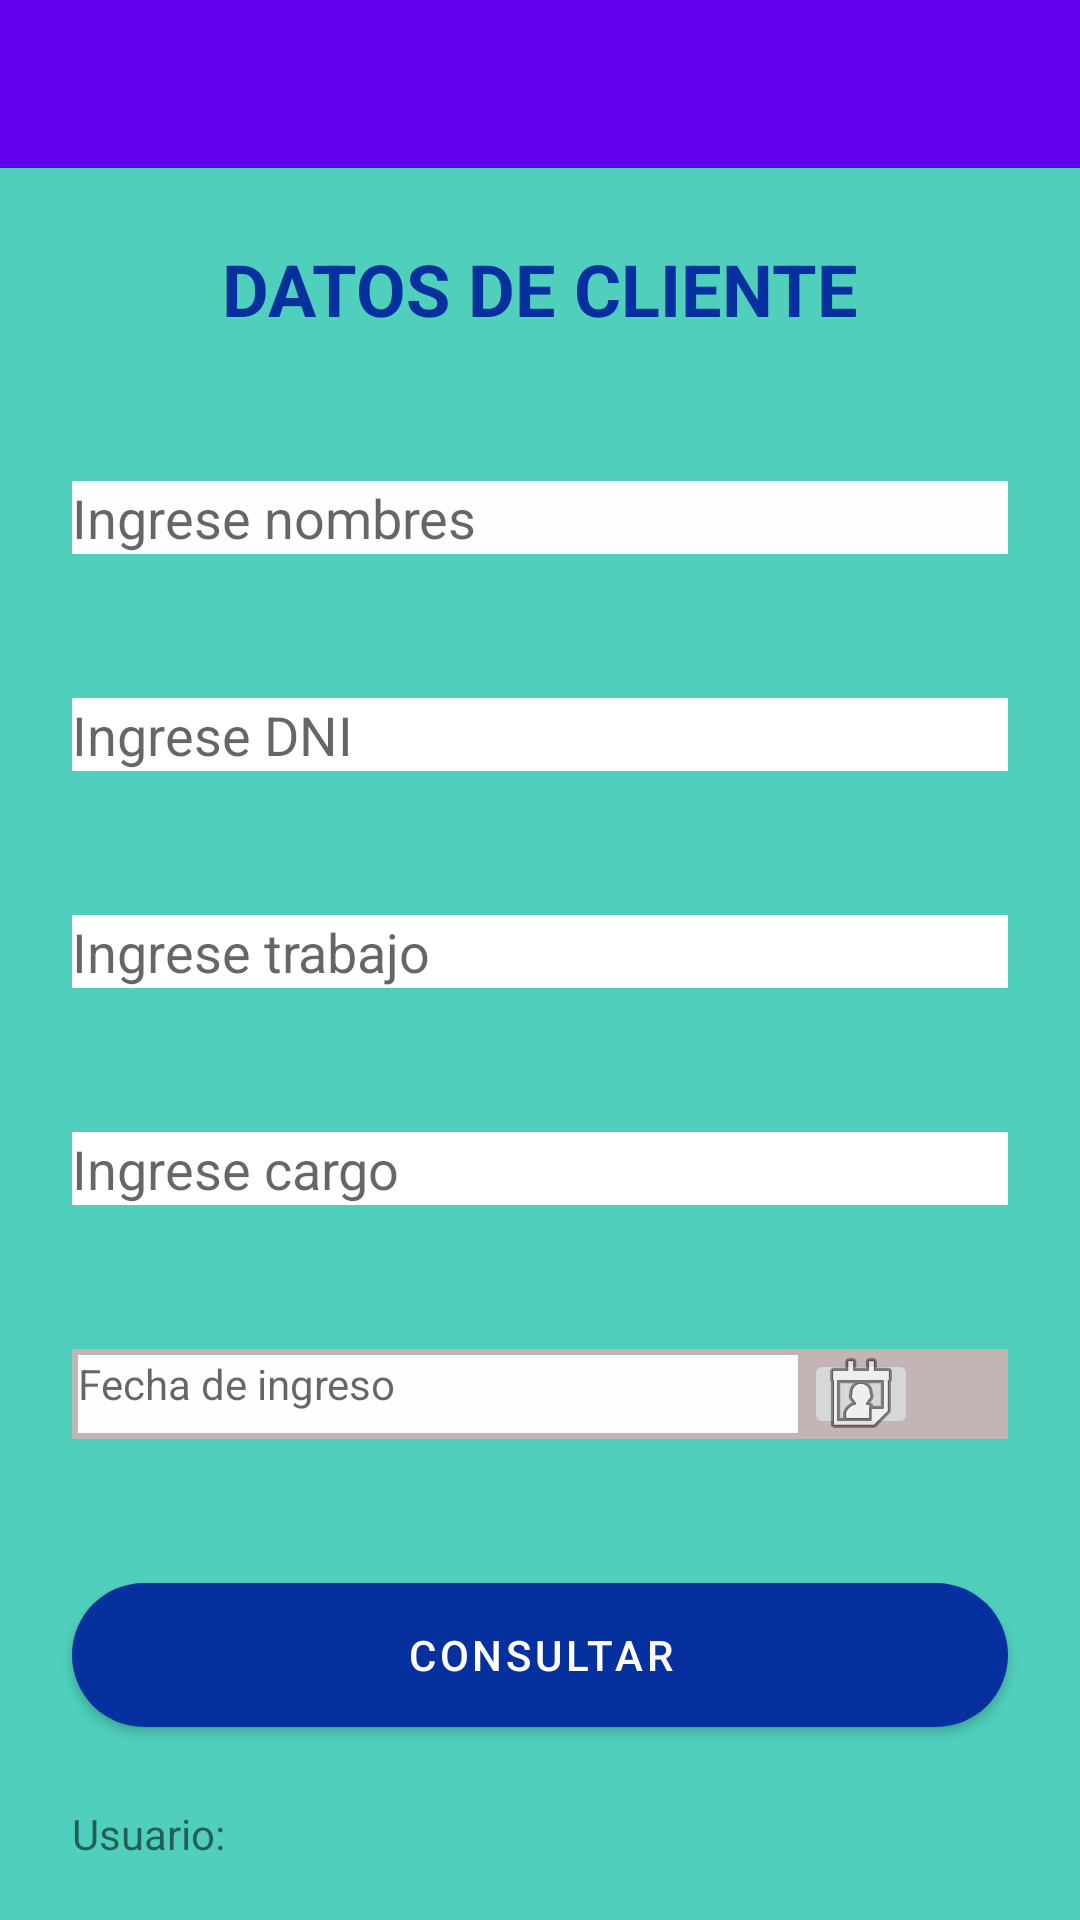

Here is an Android app screen rendered from its layout file. Give the layout XML and the strings, colors and styles it references.
<!-- AndroidManifest.xml: application theme Theme.ProyectoF -->
<!-- res/layout/activity_main.xml -->
<?xml version="1.0" encoding="utf-8"?>
<LinearLayout xmlns:android="http://schemas.android.com/apk/res/android"
    xmlns:app="http://schemas.android.com/apk/res-auto"
    xmlns:tools="http://schemas.android.com/tools"
    android:layout_width="match_parent"
    android:layout_height="match_parent"
    android:background="#63CFBF"
    android:backgroundTint="#4FCFBC"
    android:orientation="vertical"
    tools:context=".MainActivity">

    <include
        layout="@layout/action_bar_toolbar"/>


    <TextView
        android:layout_width="wrap_content"
        android:layout_height="wrap_content"
        android:layout_gravity="center_horizontal"
        android:layout_margin="24dp"
        android:text="DATOS DE CLIENTE"
        android:textColor="#05309D"
        android:textSize="24sp"
        android:textStyle="bold"
        app:layout_constraintBottom_toBottomOf="parent"
        app:layout_constraintEnd_toEndOf="parent"
        app:layout_constraintStart_toStartOf="parent"
        app:layout_constraintTop_toTopOf="parent" />

    <EditText
        android:id="@+id/edtNombres"
        android:layout_width="match_parent"
        android:layout_height="wrap_content"
        android:layout_margin="24dp"
        android:background="#FEFEFE"
        android:digits="abcdefghijklmnñopqrstuvwxyz "
        android:hint="Ingrese nombres" />

    <EditText
        android:id="@+id/edtDni"
        android:layout_width="match_parent"
        android:layout_height="wrap_content"
        android:layout_margin="24dp"
        android:background="#FFFFFF"
        android:hint="Ingrese DNI"
        android:inputType="number"
        android:maxLength="8" />

    <EditText
        android:id="@+id/edtTrabajo"
        android:layout_width="match_parent"
        android:layout_height="wrap_content"
        android:layout_margin="24dp"
        android:background="#FFFFFF"
        android:hint="Ingrese trabajo" />

    <EditText
        android:id="@+id/edtCargo"
        android:layout_width="match_parent"
        android:layout_height="wrap_content"
        android:layout_margin="24dp"
        android:background="#FFFFFF"
        android:hint="Ingrese cargo" />

    <LinearLayout
        android:layout_width="match_parent"
        android:layout_height="30dp"
        android:layout_margin="24dp"
        android:background="#C3B5B5"
        android:orientation="horizontal">

        <TextView
            android:id="@+id/edtFechaIngreso"
            android:layout_width="240dp"
            android:layout_height="match_parent"
            android:layout_margin="2dp"
            android:background="#FEFEFE"
            android:hint="Fecha de ingreso" />

        <ImageButton
            android:id="@+id/btnFechaIngreso"
            android:layout_width="38dp"
            android:layout_height="match_parent"
            app:srcCompat="@android:drawable/ic_menu_my_calendar" />
    </LinearLayout>

    <Button
        android:id="@+id/btnConsultar"
        android:layout_width="match_parent"
        android:layout_height="wrap_content"
        android:layout_margin="24dp"
        android:background="@drawable/buttoncolor"
        android:text="Consultar" />

    <LinearLayout
        android:layout_width="match_parent"
        android:layout_height="wrap_content"
        android:orientation="horizontal">

        <TextView
            android:id="@+id/textView8"
            android:layout_width="wrap_content"
            android:layout_height="wrap_content"
            android:layout_marginLeft="24dp"
            android:layout_marginTop="2dp"
            android:text="Usuario:" />

        <TextView
            android:id="@+id/txtUsuarioI"
            android:layout_width="289dp"
            android:layout_height="wrap_content"
            android:layout_margin="2dp" />
    </LinearLayout>

</LinearLayout>
<!-- res/layout/action_bar_toolbar.xml (included above) -->
<?xml version="1.0" encoding="utf-8"?>
<com.google.android.material.appbar.AppBarLayout xmlns:android="http://schemas.android.com/apk/res/android"
    android:layout_width="match_parent"
    android:layout_height="wrap_content"
    xmlns:app="http://schemas.android.com/apk/res-auto">
    
    <androidx.appcompat.widget.Toolbar
        android:id="@+id/toolbar"
        android:layout_width="match_parent"
        android:layout_height="wrap_content"
        android:background="@color/design_default_color_primary"
        android:theme="@style/ToolbarTheme"
        app:titleTextColor="@color/white"/>

</com.google.android.material.appbar.AppBarLayout>
<!-- resources referenced by this layout -->
<resources>
  <color name="white">#FFFFFFFF</color>
  <!-- drawable buttoncolor (drawable) -->
  <?xml version="1.0" encoding="utf-8"?>
  <selector xmlns:android="http://schemas.android.com/apk/res/android">
  
      <item>
          <shape android:shape="rectangle">
              <solid android:color="@color/colorBoton"/>
              <corners android:radius="50dp"/>
          </shape>
      </item>
  
  </selector>
  <style name="ToolbarTheme" parent="ThemeOverlay.AppCompat.ActionBar">
          <item name="colorControlNormal">@color/white</item>
          <item name="titleTextColor">@color/white</item>
      </style>
  <style name="Theme.ProyectoF" parent="Theme.MaterialComponents.DayNight.DarkActionBar">
          
          <item name="colorPrimary">#05309E</item>
          <item name="colorPrimaryVariant">@color/purple_700</item>
          <item name="colorOnPrimary">@color/white</item>
          
          <item name="colorSecondary">@color/teal_200</item>
          <item name="colorSecondaryVariant">@color/teal_700</item>
          <item name="colorOnSecondary">@color/black</item>
          
          <item name="android:statusBarColor">?attr/colorPrimaryVariant</item>
          
  
  
          <item name="windowActionBar">false</item>
          <item name="windowNoTitle">true</item>
  
  
      </style>
  <color name="colorBoton">#858DD1</color>
  <color name="purple_700">#FF3700B3</color>
  <color name="teal_200">#FF03DAC5</color>
  <color name="teal_700">#FF018786</color>
  <color name="black">#FF000000</color>
</resources>
